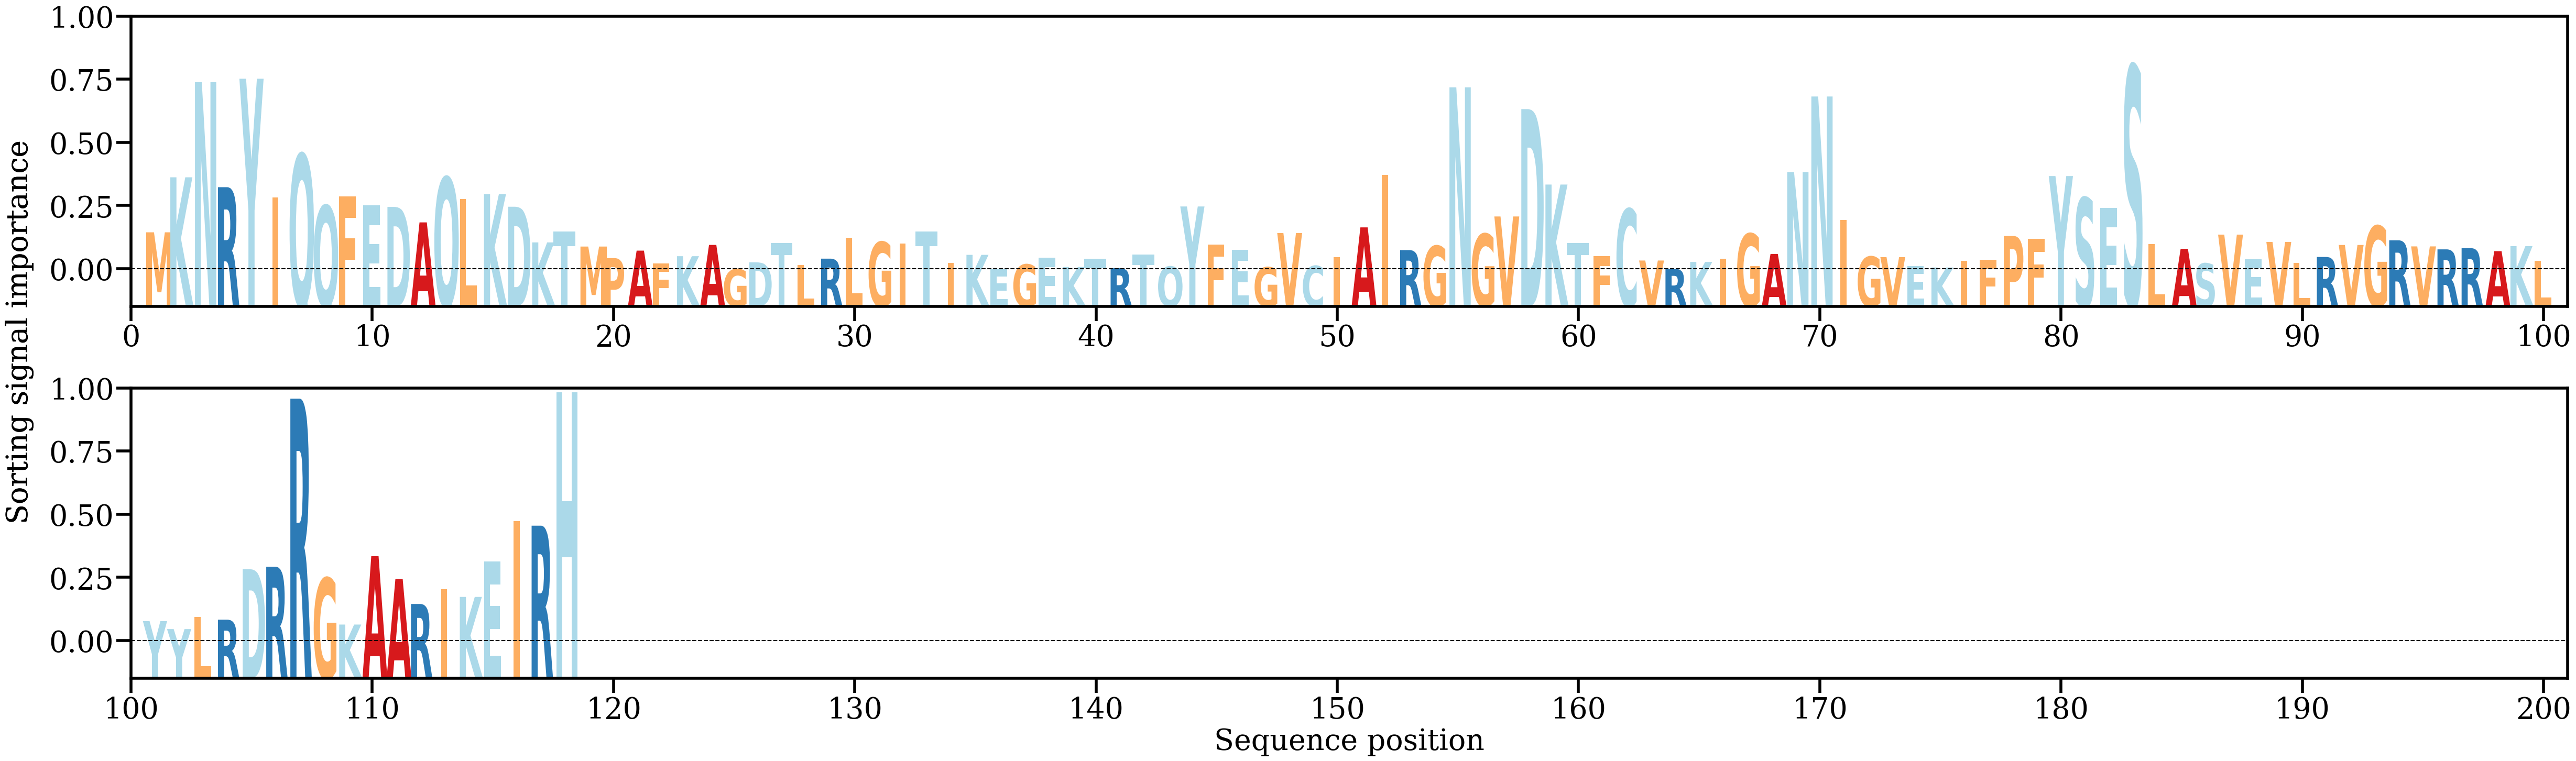

The data file committed next to this chart (first rows):
AA, Alpha
M, [0.00689071]
K, [0.01661864]
N, [0.03344864]
R, [0.01487018]
Y, [0.03405134]
I, [0.01305584]
Q, [0.02068853]
Q, [0.01160924]
F, [0.01324644]
E, [0.01165224]
D, [0.01138325]
A, [0.00864586]
Q, [0.01658034]
L, [0.01282135]
K, [0.01364697]
D, [0.01141353]
K, [0.00510446]
T, [0.00703484]
M, [0.00437339]
P, [0.00232825]
A, [0.00365116]
F, [0.00137572]
K, [0.0026669]
A, [0.00466243]
G, [0.00035903]
D, [0.00158467]
T, [0.00501697]
L, [0.0010642]
R, [0.00223186]
L, [0.00593162]
G, [0.00518073]
I, [0.00486011]
T, [0.0070127]
I, [0.00150287]
K, [0.00290558]
E, [0.00037804]
G, [0.00120384]
E, [0.00241483]
K, [0.00076353]
T, [0.0021903]
R, [0.00054591]
T, [0.00293976]
Q, [0.0008291]
Y, [0.01145978]
F, [0.00468823]
E, [0.0037885]
G, [0.00070904]
V, [0.00676492]
C, [0.00094237]
I, [0.00248567]
A, [0.00776152]
I, [0.01703311]
R, [0.00374546]
G, [0.00447822]
N, [0.03253241]
G, [0.00660364]
V, [0.00969195]
D, [0.02867563]
K, [0.01533475]
T, [0.00502169]
... 58 more rows
